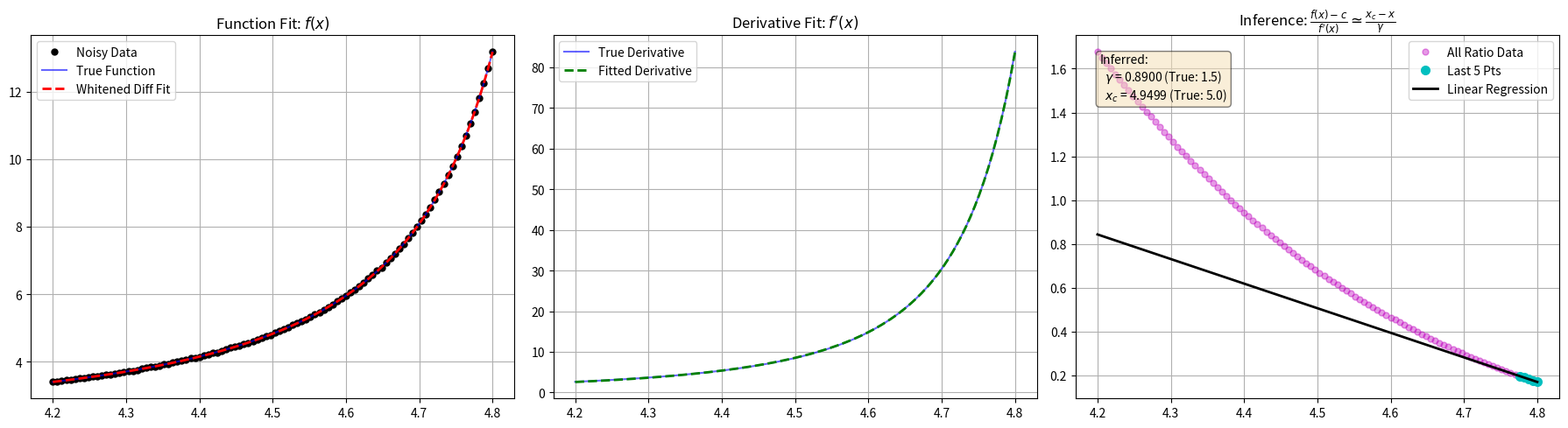

Reproduce this figure in Python.
import numpy as np
import matplotlib.pyplot as plt
from scipy.special import roots_laguerre
from scipy.optimize import lsq_linear
from scipy.linalg import cholesky, solve_triangular


def true_function(x, xc, gamma, c):
    """The theoretical function to fit: f(x) = (xc - x)^(-gamma) + c"""
    return (xc - x) ** (-gamma) + c


def true_derivative(x, xc, gamma):
    """The theoretical derivative: f'(x) = gamma * (xc - x)^(-(gamma + 1))"""
    return gamma * (xc - x) ** (-(gamma + 1))


def test_laguerre_fit():
    # --- 1. Define true parameters and generate synthetic data ---
    xc_true = 5.0
    gamma_true = 1.5
    c_true = 2.0

    # x0 = 4.6
    # dx = 0.01
    # M = 20
    x0=4.2
    x_end=4.8
    M=100
    x_m=np.linspace(x0,x_end,M)
    dx=x_m[1]-x_m[0]
    noise_std = 0.01

    m_indices = np.arange(M)

    x_prime_m = m_indices * dx

    F_true = true_function(x_m, xc_true, gamma_true, c_true)
    F_prime_true = true_derivative(x_m, xc_true, gamma_true)

    np.random.seed(42)
    noise = np.random.normal(0, noise_std, size=M)
    F = F_true + noise

    # --- 2. Set up the Laguerre Quadrature ---
    n = 10
    t_j, _ = roots_laguerre(n)

    # --- 3. Construct the Differenced Data and Design Matrix ---
    # Calculate f_{m+1} - f_m
    d = F[1:] - F[:-1]

    # Construct G_diff for the differenced equation
    # G_diff[m, j] = exp(t_j * m * dx) * (exp(t_j * dx) - 1)
    G_diff = np.zeros((M - 1, n))
    for j in range(n):
        # Note: m goes from 0 to M-2 for the differences
        m_diff_indices = np.arange(M - 1)
        G_diff[:, j] = np.exp(t_j[j] * m_diff_indices * dx) * (np.exp(t_j[j] * dx) - 1.0)

    # --- 4. Whiten the Data (Generalized Least Squares) ---
    # Construct the covariance matrix V = D * D^T
    # It has 2 on the diagonal, and -1 on the first off-diagonals
    V = np.diag(np.full(M - 1, 2.0)) + \
        np.diag(np.full(M - 2, -1.0), k=1) + \
        np.diag(np.full(M - 2, -1.0), k=-1)

    # Cholesky decomposition: V = L * L^T
    L = cholesky(V, lower=True)

    # Whiten the data and design matrix by solving L * x = b  =>  x = L^{-1} * b
    d_tilde = solve_triangular(L, d, lower=True)
    G_tilde = solve_triangular(L, G_diff, lower=True)

    # --- 5. Solve the linear system with Non-Negative Constraints ---
    lower_bounds = [0.0] * n
    upper_bounds = [np.inf] * n

    res = lsq_linear(G_tilde, d_tilde, bounds=(lower_bounds, upper_bounds))
    a_fit = res.x

    # --- 6. Recover the constant c and reconstruct ---
    # Now that we have a_fit, we can calculate the exponential part of the original function
    G_orig = np.zeros((M, n))
    for j in range(n):
        G_orig[:, j] = np.exp(t_j[j] * x_prime_m)

    exp_part = G_orig @ a_fit

    # c is simply the mean of the residuals (F - exp_part)
    c_fit = np.mean(F - exp_part)

    # Transform coefficients for derivative calculation
    w_tilde = a_fit * np.exp(-t_j * x0)

    F_fit = exp_part + c_fit

    F_prime_fit = np.zeros(M)
    for j in range(n):
        F_prime_fit += w_tilde[j] * t_j[j] * np.exp(t_j[j] * x_m)

    # --- 7. Infer xc and gamma ---
    ratio = (F_fit - c_fit) / F_prime_fit

    # Use the last few points for better asymptotic accuracy
    num_points_fit = 5
    x_m_fit = x_m[-num_points_fit:]
    ratio_fit = ratio[-num_points_fit:]

    m_line, b_line = np.polyfit(x_m_fit, ratio_fit, 1)

    gamma_inferred = -1.0 / m_line
    xc_inferred = b_line * gamma_inferred

    # --- 8. Calculate Goodness of Fit & Errors ---
    rmse_noisy = np.sqrt(np.mean((F - F_fit) ** 2))
    rmse_true = np.sqrt(np.mean((F_true - F_fit) ** 2))
    rmse_deriv = np.sqrt(np.mean((F_prime_true - F_prime_fit) ** 2))

    print(f"True constant c: {c_true:.4f}")
    print(f"Recovered c:     {c_fit:.4f}")
    print("-" * 40)
    print("Function Fit (vs Noisy Data):")
    print(f"RMSE:      {rmse_noisy:.6f}")
    print("-" * 40)
    print("Derivative Error (vs True Exact Derivative):")
    print(f"RMSE:      {rmse_deriv:.6f}")
    print("-" * 40)
    print("Inferred Critical Parameters:")
    print(f"True gamma: {gamma_true:.4f}  |  Inferred gamma: {gamma_inferred:.4f}")
    print(f"True xc:    {xc_true:.4f}  |  Inferred xc:    {xc_inferred:.4f}")
    print("-" * 40)

    # --- 9. Plotting the results ---
    fig, (ax1, ax2, ax3) = plt.subplots(1, 3, figsize=(18, 5))

    ax1.plot(x_m, F, 'ko', label='Noisy Data', markersize=5)
    ax1.plot(x_m, F_true, 'b-', label='True Function', alpha=0.6)
    ax1.plot(x_m, F_fit, 'r--', label=f'Whitened Diff Fit', linewidth=2)
    ax1.set_title('Function Fit: $f(x)$')
    ax1.legend()
    ax1.grid(True)

    ax2.plot(x_m, F_prime_true, 'b-', label="True Derivative", alpha=0.6)
    ax2.plot(x_m, F_prime_fit, 'g--', label="Fitted Derivative", linewidth=2)
    ax2.set_title("Derivative Fit: $f'(x)$")
    ax2.legend()
    ax2.grid(True)

    ax3.plot(x_m, ratio, 'mo', label='All Ratio Data', markersize=5, alpha=0.4)
    ax3.plot(x_m_fit, ratio_fit, 'co', label=f'Last {num_points_fit} Pts', markersize=7)
    ax3.plot(x_m, m_line * x_m + b_line, 'k-', label='Linear Regression', linewidth=2)
    ax3.set_title(r"Inference: $\frac{f(x)-c}{f'(x)} \simeq \frac{x_c - x}{\gamma}$")

    props = dict(boxstyle='round', facecolor='wheat', alpha=0.5)
    textstr3 = (rf'Inferred:' '\n'
                rf'  $\gamma$ = {gamma_inferred:.4f} (True: {gamma_true})' '\n'
                rf'  $x_c$ = {xc_inferred:.4f} (True: {xc_true})')
    ax3.text(0.05, 0.95, textstr3, transform=ax3.transAxes, fontsize=10,
             verticalalignment='top', bbox=props)
    ax3.legend()
    ax3.grid(True)

    plt.tight_layout()
    plt.savefig("func_fit.png")
    plt.close()


test_laguerre_fit()
